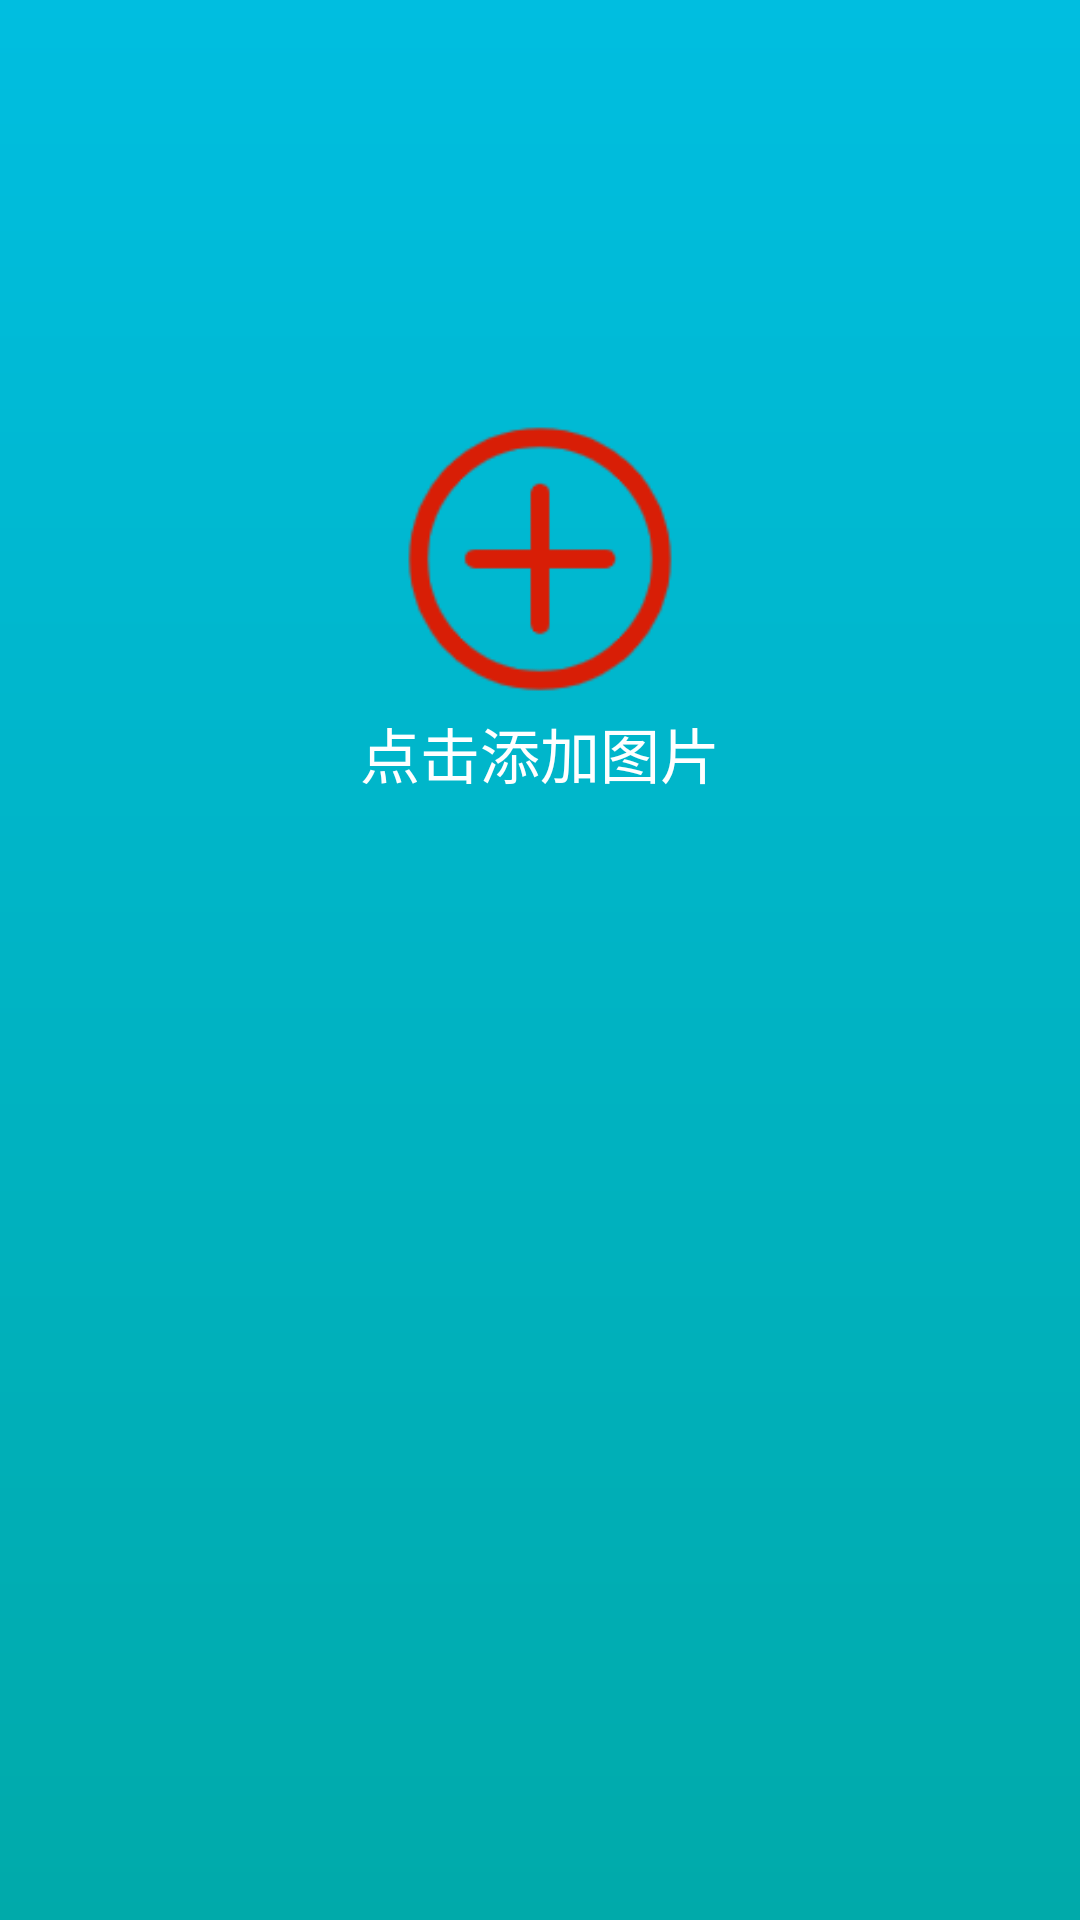

Here is an Android app screen rendered from its layout file. Give the layout XML and the strings, colors and styles it references.
<!-- AndroidManifest.xml: application theme Theme.ImageUtil -->
<!-- res/layout/activity_main.xml -->
<?xml version="1.0" encoding="utf-8"?>
<androidx.core.widget.NestedScrollView xmlns:android="http://schemas.android.com/apk/res/android"
    xmlns:app="http://schemas.android.com/apk/res-auto"
    xmlns:tools="http://schemas.android.com/tools"
    android:layout_width="match_parent"
    android:layout_height="match_parent"
    tools:context=".ui.activity.MainActivity"
    android:background="@drawable/splash_bg"
    >
    <androidx.constraintlayout.widget.ConstraintLayout
        android:layout_width="match_parent"
        android:layout_height="match_parent"
        >
        <FrameLayout
            android:id="@+id/flt_image"
            android:layout_width="0dp"
            android:layout_height="400dp"
            android:layout_marginTop="1dp"
            android:layout_marginLeft="1dp"
            android:layout_marginRight="1dp"
            app:layout_constraintTop_toTopOf="parent"
            app:layout_constraintLeft_toLeftOf="parent"
            app:layout_constraintRight_toRightOf="parent"
            app:layout_constraintBottom_toTopOf="@id/img_target"
            >
            <ImageView
                android:id="@+id/img_source"
                android:layout_width="match_parent"
                android:layout_height="match_parent"
                />
            <LinearLayout
                android:id="@+id/lyt_add_image_prompt"
                android:layout_width="match_parent"
                android:layout_height="match_parent"
                android:orientation="vertical"
                android:gravity="center"
                >
                <ImageView
                    android:id="@+id/img_add_image_prompt"
                    android:layout_width="100dp"
                    android:layout_height="100dp"
                    android:src="@mipmap/add_icon"
                    android:gravity="center"
                    />
                <TextView
                    android:id="@+id/tv_add_image_prompt"
                    android:layout_width="match_parent"
                    android:layout_height="wrap_content"
                    android:text="@string/add_image_prompt"
                    android:textSize="@dimen/add_image_prompt"
                    android:textColor="@color/add_image_prompt"
                    android:gravity="center"
                    />
            </LinearLayout>
        </FrameLayout>
        <ImageView
            android:id="@+id/img_target"
            android:layout_width="match_parent"
            android:layout_height="400dp"
            app:layout_constraintLeft_toLeftOf="parent"
            app:layout_constraintRight_toRightOf="parent"
            app:layout_constraintTop_toBottomOf="@id/flt_image"
            app:layout_constraintBottom_toTopOf="@id/lyt_controller"
            />
        <LinearLayout
            android:id="@+id/lyt_controller"
            android:layout_width="0dp"
            android:layout_height="wrap_content"
            app:layout_constraintLeft_toLeftOf="parent"
            app:layout_constraintRight_toRightOf="parent"
            app:layout_constraintTop_toBottomOf="@id/img_target"
            app:layout_constraintBottom_toTopOf="@id/tv_save"
            android:orientation="vertical"
            >
            <LinearLayout
                android:layout_width="match_parent"
                android:layout_height="wrap_content"
                android:orientation="horizontal"
                android:gravity="center"
                >
                <TextView
                    android:id="@+id/tv_contrast"
                    android:layout_width="100dp"
                    android:layout_height="wrap_content"
                    android:text="@string/contrast_ratio"
                    android:gravity="center"
                    android:textSize="@dimen/image_param"
                    android:textColor="@color/add_image_prompt"
                    />
                <com.bysj.imageutil.ui.components.RegulatorView
                    android:id="@+id/rgl_contrast"
                    android:layout_width="match_parent"
                    android:layout_height="50dp"
                    />
            </LinearLayout>
            <LinearLayout
                android:layout_width="match_parent"
                android:layout_height="wrap_content"
                android:orientation="horizontal"
                android:gravity="center"
                >
                <TextView
                    android:id="@+id/tv_clarity"
                    android:layout_width="100dp"
                    android:layout_height="wrap_content"
                    android:text="@string/clarity"
                    android:gravity="center"
                    android:textSize="@dimen/image_param"
                    android:textColor="@color/add_image_prompt"
                    />
                <com.bysj.imageutil.ui.components.RegulatorView
                    android:id="@+id/rgl_clarity"
                    android:layout_width="match_parent"
                    android:layout_height="50dp"
                    />
            </LinearLayout>
            <LinearLayout
                android:layout_width="match_parent"
                android:layout_height="wrap_content"
                android:orientation="horizontal"
                android:gravity="center"
                >
                <TextView
                    android:id="@+id/tv_saturation"
                    android:layout_width="100dp"
                    android:layout_height="wrap_content"
                    android:text="@string/saturation"
                    android:gravity="center"
                    android:textSize="@dimen/image_param"
                    android:textColor="@color/add_image_prompt"
                    />
                <com.bysj.imageutil.ui.components.RegulatorView
                    android:id="@+id/rgl_saturation"
                    android:layout_width="match_parent"
                    android:layout_height="50dp"
                    />
            </LinearLayout>
        </LinearLayout>
        <TextView
            android:id="@+id/tv_save"
            android:layout_width="0dp"
            android:layout_height="40dp"
            android:layout_marginLeft="50dp"
            android:layout_marginRight="50dp"
            android:text="@string/save_image"
            android:textSize="@dimen/save_image"
            android:textColor="@color/white"
            android:background="@drawable/confirm_bg"
            android:gravity="center"
            app:layout_constraintRight_toRightOf="parent"
            app:layout_constraintLeft_toLeftOf="parent"
            app:layout_constraintBottom_toBottomOf="parent"
            app:layout_constraintTop_toBottomOf="@id/lyt_controller"
            />
    </androidx.constraintlayout.widget.ConstraintLayout>
</androidx.core.widget.NestedScrollView>
<!-- resources referenced by this layout -->
<resources>
  <color name="add_image_prompt">#ffffffff</color>
  <color name="white">#FFFFFFFF</color>
  <dimen name="add_image_prompt">20sp</dimen>
  <dimen name="image_param">18sp</dimen>
  <dimen name="save_image">18sp</dimen>
  <!-- drawable confirm_bg (drawable) -->
  <?xml version="1.0" encoding="utf-8"?>
  <shape xmlns:android="http://schemas.android.com/apk/res/android">
      <solid
          android:color="@color/red"
          />
      <corners
          android:radius="20dp"
          />
  </shape>
  <!-- drawable splash_bg (drawable-v24) -->
  <?xml version="1.0" encoding="utf-8"?>
  <shape xmlns:android="http://schemas.android.com/apk/res/android">
      <gradient
          android:startColor="#00aaaa"
          android:endColor="#00bee0"
          android:angle="90"
          />
  </shape>
  <!-- mipmap add_icon: png bitmap (mipmap-hdpi, 1287 bytes) -->
  <string name="add_image_prompt">点击添加图片</string>
  <string name="clarity">清晰度</string>
  <string name="contrast_ratio">对比度</string>
  <string name="saturation">饱和度</string>
  <string name="save_image">保存图片</string>
  <style name="Theme.ImageUtil" parent="Theme.AppCompat.Light.NoActionBar">
          
          <item name="colorPrimary">@color/purple_500</item>
          <item name="colorPrimaryVariant">@color/purple_700</item>
          <item name="colorOnPrimary">@color/white</item>
          
          <item name="colorSecondary">@color/teal_200</item>
          <item name="colorSecondaryVariant">@color/teal_700</item>
          <item name="colorOnSecondary">@color/black</item>
          
          <item name="android:statusBarColor" tools:targetApi="l">?attr/colorPrimaryVariant</item>
          
      </style>
  <color name="red">#ffd81e06</color>
  <color name="purple_500">#ff00bee0</color>
  <color name="purple_700">#ff00bee0</color>
  <color name="teal_200">#ff00bee0</color>
  <color name="teal_700">#ff00bee0</color>
  <color name="black">#FF000000</color>
</resources>
